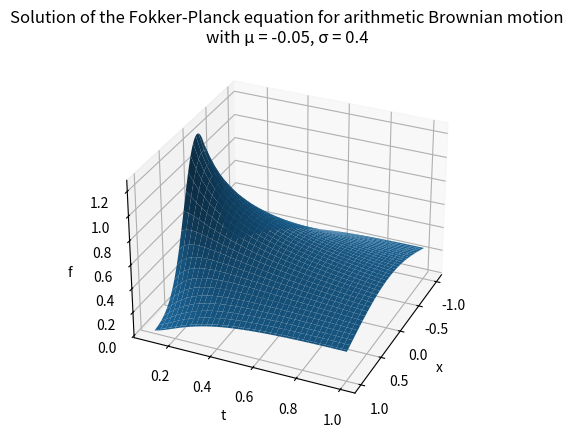
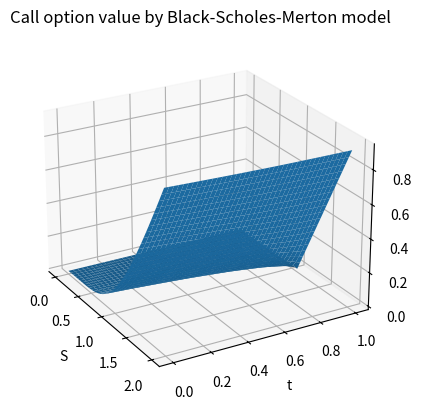
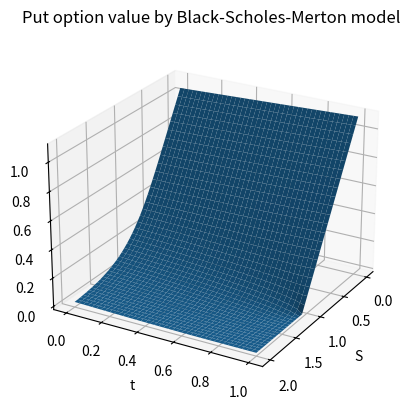
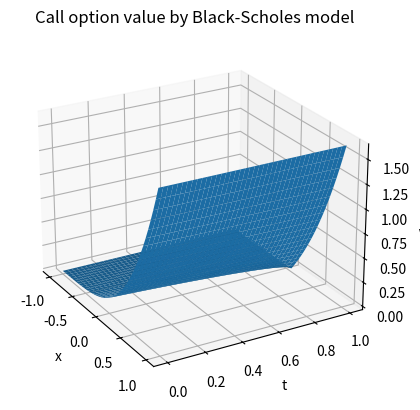
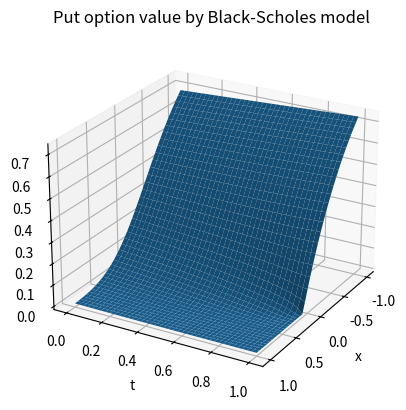

Source code (Python) for these figures, in order:
import numpy as np
import matplotlib.pyplot as plt
from scipy.stats import norm
from mpl_toolkits.mplot3d import Axes3D

# in lecture notes

# Parameters for drift-diffusion equation
mu = -0.05
D = 0.5
x, t = np.meshgrid(np.arange(-1, 1.02, 0.02), np.arange(0.1, 1.025, 0.025))
# 1-D arrays representing the coordinates of a grid used as ags
f = 1./(2*np.sqrt(np.pi*D*t)) * np.exp(-(x-mu*t)**2/(4*D*t)) # the solution
S0 = 1

# Plot the drift-diffusion equation solution
fig = plt.figure()
ax = fig.add_subplot(111, projection='3d')
# 111 means that there is only one subplot which occupies the entire figure
ax.plot_surface(x, t, f)
ax.set_xlabel('x')
ax.set_ylabel('t')
ax.set_zlabel('f')
ax.set_title('Solution of the Fokker-Planck equation for arithmetic Brownian motion\nwith μ = -0.05, σ = 0.4')
ax.view_init(30, 24)
plt.savefig('abmfpe.png')

# Black-Scholes-Merton parameters
T = 1
K = 1.1
r = 0.05
q = 0.02
sigma = 0.4

# Create meshgrid for S (stock price) and t (time)
S, t = np.meshgrid(np.arange(0, 2.05, 0.05), np.arange(0, T+0.025, 0.025))
d1 = (np.log(S/K) + (r - q + 0.5*sigma**2)*(T - t)) / (sigma*np.sqrt(T - t))
d2 = (np.log(S/K) + (r - q - 0.5*sigma**2)*(T - t)) / (sigma*np.sqrt(T - t))

# Calculate call option price
Vc = S*np.exp(-q*(T-t)) * norm.cdf(d1, 0, 1) - K*np.exp(-r*(T-t)) * norm.cdf(d2, 0, 1)
# cdf(x, loc=0, scale=1) for cdf mean 0 and var 1
Vc[-1,:] = np.maximum(S[-1,:] - K, 0)
#  selects the last row of the Vc matrix

# Plot call option price
fig = plt.figure()
ax = fig.add_subplot(111, projection='3d')
ax.plot_surface(S, t, Vc)
ax.set_xlabel('S')
ax.set_ylabel('t')
ax.set_zlabel('Vc')
ax.set_title('Call option value by Black-Scholes-Merton model')
ax.view_init(24, -30)
plt.savefig('bsc.png')

# Calculate put option price
Vp = K*np.exp(-r*(T-t)) * norm.cdf(-d2, 0, 1) - S*np.exp(-q*(T-t)) * norm.cdf(-d1, 0, 1)
Vp[-1,:] = np.maximum(K - S[-1,:], 0)

# Plot put option price
fig = plt.figure()
ax = fig.add_subplot(111, projection='3d')
ax.plot_surface(S, t, Vp)
ax.set_xlabel('S')
ax.set_ylabel('t')
ax.set_zlabel('Vp')
ax.set_title('Put option value by Black-Scholes-Merton model')
ax.view_init(24, 30)
plt.savefig('bsp.png')

# Log price for Black-Scholes as a function of stock price
xa, t = np.meshgrid(np.arange(-1, 1.05, 0.05), np.arange(0, T+0.025, 0.025))
another_d1 = (xa - np.log(K/S0) + (r - q + 0.5*sigma**2)*(T - t)) / (sigma*np.sqrt(T - t))
# xa is log(S/S0). Therefore xa - log(K/S0) is log(S/K) giving the same d1 as before.
# Since xa is the log price, np.log(K/S0) adjusts the grid values to be
# centered around the log of the strike-to-initial-price ratio.
another_d2 = (xa - np.log(K/S0) + (r - q - 0.5*sigma**2)*(T - t)) / (sigma*np.sqrt(T - t))

# Calculate call option price as a function of log price
Vc_log = S0*(np.exp(xa - q*(T-t)) * norm.cdf(another_d1, 0, 1) - np.exp(np.log(K) - r*(T-t)) * norm.cdf(another_d2, 0, 1))
Vc_log[-1,:] = S0*np.maximum(np.exp(xa[-1,:]) - np.exp(np.log(K)), 0)

# Plot call option price as a function of log price
fig = plt.figure()
ax = fig.add_subplot(111, projection='3d')
ax.plot_surface(xa, t, Vc_log)
ax.set_xlabel('x')
ax.set_ylabel('t')
ax.set_zlabel('Vc')
ax.set_title('Call option value by Black-Scholes model')
ax.view_init(24, -30)
plt.savefig('bscx.png')

# Calculate put option price as a function of log price
Vp_log = S0*(np.exp(np.log(K) - r*(T-t)) * norm.cdf(-another_d2, 0, 1) - np.exp(xa - q*(T-t)) * norm.cdf(-another_d1, 0, 1))
Vp_log[-1,:] = S0*np.maximum(np.exp(np.log(K)) - np.exp(xa[-1,:]), 0)

# Plot put option price as a function of log price
fig = plt.figure()
ax = fig.add_subplot(111, projection='3d')
ax.plot_surface(xa, t, Vp_log)
ax.set_xlabel('x')
ax.set_ylabel('t')
ax.set_zlabel('Vp')
ax.set_title('Put option value by Black-Scholes model')
ax.view_init(24, 30)
plt.savefig('bspx.png')

plt.show()